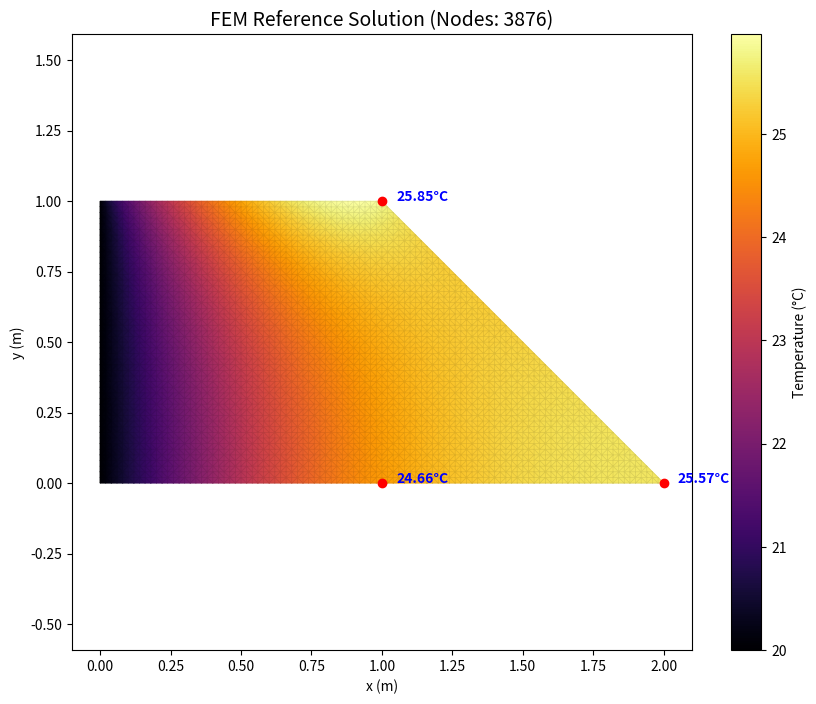

Python code for this plot:
import numpy as np
import scipy.sparse as sp
import scipy.sparse.linalg as spla
from scipy.spatial import Delaunay
import matplotlib.pyplot as plt
import matplotlib.tri as mtri


class HeatFEM:
    def __init__(self):
        # ==========================================
        # 1. 物理参数 (对应上传的图 7.16 和手算过程)
        # ==========================================
        self.k = 20.0  # 导热系数 W/(m·C)
        self.s = 50.0  # 热源 W/m³
        self.t = 0.1  # 厚度 m (注意：刚度矩阵和载荷向量都要乘厚度)
        self.T_left = 20.0  # Dirichlet边界: x=0, T=20
        self.q_top = 100.0  # Neumann边界: y=1, q_n = -100 (流入)
        # 注意：FEM载荷向量通常写为 +∫N*q_in dl
        # 图中箭头向下流入，物理上表示加热，
        # 所以这里载荷项应该是正的 (q_flux = 100)

    def generate_mesh(self, nx=51, ny=51):
        """生成梯形区域的三角网格"""
        # 生成矩形点阵
        x = np.linspace(0, 2, nx)
        y = np.linspace(0, 1, ny)
        X, Y = np.meshgrid(x, y)
        points = np.column_stack([X.ravel(), Y.ravel()])

        # 筛选梯形内部点: x + y <= 2.0
        # 考虑到浮点误差，加一个微小量
        mask = (points[:, 0] + points[:, 1] <= 2.0 + 1e-8)
        self.nodes = points[mask]
        self.n_nodes = len(self.nodes)

        # Delaunay 三角剖分
        self.tri = Delaunay(self.nodes)
        self.elems = self.tri.simplices
        self.n_elems = len(self.elems)

        print(f"网格生成完成: 节点数 {self.n_nodes}, 单元数 {self.n_elems}")

    def assemble(self):
        """组装全局刚度矩阵 K 和 载荷向量 F"""
        # 使用 LIL 格式方便逐步填充，最后转 CSR 求解
        K = sp.lil_matrix((self.n_nodes, self.n_nodes))
        F = np.zeros(self.n_nodes)

        # D 矩阵 (各向同性)
        D_mat = np.array([[self.k, 0], [0, self.k]])

        # --- 1. 循环遍历单元进行组装 ---
        for el_idx, node_indices in enumerate(self.elems):
            # 获取单元的三个节点坐标
            coords = self.nodes[node_indices]  # shape (3, 2)
            x, y = coords[:, 0], coords[:, 1]

            # 计算面积 Area = 0.5 * det(J)
            # b_i = y_j - y_m
            # c_i = x_m - x_j
            b = np.array([y[1] - y[2], y[2] - y[0], y[0] - y[1]])
            c = np.array([x[2] - x[1], x[0] - x[2], x[1] - x[0]])

            TwoA = x[0] * (y[1] - y[2]) + x[1] * (y[2] - y[0]) + x[2] * (y[0] - y[1])
            if np.abs(TwoA) < 1e-14:
                continue
            Area = 0.5 * np.abs(TwoA)

            # 几何矩阵 B (常应变三角形 CST)
            # B = [dN/dx; dN/dy] = 1/2A * [b; c]
            B = (1.0 / TwoA) * np.vstack([b, c])

            # 单元刚度矩阵 Ke = t * Area * B.T * D * B
            # [redacted]
            Ke = self.t * Area * np.dot(B.T, np.dot(D_mat, B))

            # 单元体载荷 Fe = t * Area * s * [1/3, 1/3, 1/3]
            # [redacted]
            Fe = (self.t * Area * self.s / 3.0) * np.ones(3)

            # 填入全局矩阵
            for i in range(3):
                row = node_indices[i]
                F[row] += Fe[i]
                for j in range(3):
                    col = node_indices[j]
                    K[row, col] += Ke[i, j]

        # --- 2. 处理 Neumann 边界 (上边界 y=1) ---
        # [redacted]
        tol = 1e-6

        # Robust boundary-edge extraction: apply Neumann only on true boundary edges (used by exactly 1 triangle).
        # This avoids double-counting when Delaunay drops collinear hull points on y=1.
        edge_counts = {}
        for tri_nodes in self.elems:
            for a, b in ((0, 1), (1, 2), (2, 0)):
                i1 = int(tri_nodes[a])
                i2 = int(tri_nodes[b])
                key = (i1, i2) if i1 < i2 else (i2, i1)
                edge_counts[key] = edge_counts.get(key, 0) + 1

        for (n1_idx, n2_idx), cnt in edge_counts.items():
            if cnt != 1:
                continue

            p1 = self.nodes[n1_idx]
            p2 = self.nodes[n2_idx]

            # Fig 7.16: Neumann only on top edge y=1 and x in [0, 1]
            if (np.abs(p1[1] - 1.0) < tol and np.abs(p2[1] - 1.0) < tol):
                if p1[0] <= 1.0 + tol and p2[0] <= 1.0 + tol:
                    length = np.linalg.norm(p1 - p2)
                    # self.q_top here is the weak-form flux density g = k*dT/dn (so physical q·n = -g).
                    load = self.t * self.q_top * length / 2.0
                    F[n1_idx] += load
                    F[n2_idx] += load

        for i in range(0):
            tri_nodes = self.elems[i]
            # 检查三角形的三条边
            edges = [(0, 1), (1, 2), (2, 0)]
            for e_local in edges:
                n1_idx = tri_nodes[e_local[0]]
                n2_idx = tri_nodes[e_local[1]]
                p1 = self.nodes[n1_idx]
                p2 = self.nodes[n2_idx]

                # 判断是否在上边界 (y=1 且 x<=1)
                # 注意图7.16中，Neumann边界只在 (0,1) 到 (1,1) 这一段
                if (np.abs(p1[1] - 1.0) < tol and np.abs(p2[1] - 1.0) < tol):
                    # 确保不在斜边上 (虽然 x+y<=2 在 y=1时 x<=1，为了保险)
                    if p1[0] <= 1.0 + tol and p2[0] <= 1.0 + tol:
                        length = np.linalg.norm(p1 - p2)
                        # 边载荷 = t * q * L / 2 分配到两个节点
                        # q_top 为正值(流入)，增加节点能量
                        load = self.t * self.q_top * length / 2.0
                        F[n1_idx] += load
                        F[n2_idx] += load

        # --- 3. 处理 Dirichlet 边界 (左边界 x=0) ---
        # 使用“大数置1法”或“划行划列法”，这里用置1法保持矩阵大小不变
        left_indices = np.where(self.nodes[:, 0] < tol)[0]

        for idx in left_indices:
            # 将该行清零
            K[idx, :] = 0.0
            # 对角线设为1
            K[idx, idx] = 1.0
            # 右端项设为指定温度
            F[idx] = self.T_left

        self.K = K.tocsr()
        self.F = F

    def solve(self):
        print("开始求解线性方程组...")
        self.U = spla.spsolve(self.K, self.F)
        print("求解完成.")
        return self.U

    def plot_result(self):
        # 创建三角剖分对象用于绘图
        triang = mtri.Triangulation(self.nodes[:, 0], self.nodes[:, 1], self.elems)

        plt.figure(figsize=(10, 8))
        # 绘制温度云图
        tpc = plt.tripcolor(triang, self.U, shading='gouraud', cmap='inferno')
        plt.colorbar(tpc, label='Temperature (°C)')

        # 绘制网格线 (可选)
        plt.triplot(triang, 'k-', alpha=0.1, linewidth=0.5)

        # 设置图形属性
        plt.title(f"FEM Reference Solution (Nodes: {self.n_nodes})", fontsize=14)
        plt.xlabel('x (m)')
        plt.ylabel('y (m)')
        plt.axis('equal')
        plt.xlim(-0.1, 2.1)
        plt.ylim(-0.1, 1.1)

        # 标注特定点 (对比手算结果)
        # 寻找最接近 (1,0) 和 (1,1) 的节点
        # 手算结果: Node 2 (1,0) -> 26.23, Node 4 (1,1) -> 24.60
        # 注意：手算的坐标定义可能不同，根据图7.16：
        # 节点2是(2,0)？不，图7.16中节点2在最右下角。
        # [redacted]
        # 所以手算中的 T2 是 (1,0)，T3是(1,1)。
        # 让我们找 (1,0) 和 (1,1) 的值。

        target_pts = [(1.0, 0.0), (1.0, 1.0), (2.0, 0.0)]
        labels = ["(1,0)", "(1,1)", "(2,0)"]

        print("\n=== 关键点温度对比 ===")
        for pt, label in zip(target_pts, labels):
            dists = np.linalg.norm(self.nodes - np.array(pt), axis=1)
            idx = np.argmin(dists)
            val = self.U[idx]
            plt.plot(pt[0], pt[1], 'ro')
            plt.text(pt[0] + 0.05, pt[1], f"{val:.2f}°C", color='blue', fontweight='bold')
            print(f"Point {label}: {val:.4f} °C")

        plt.savefig('fem_solution.png', dpi=150)
        plt.show()


if __name__ == "__main__":
    fem = HeatFEM()
    # 使用较密的网格以获得收敛的“真值”
    fem.generate_mesh(nx=101, ny=51)
    fem.assemble()
    fem.solve()
    fem.plot_result()
